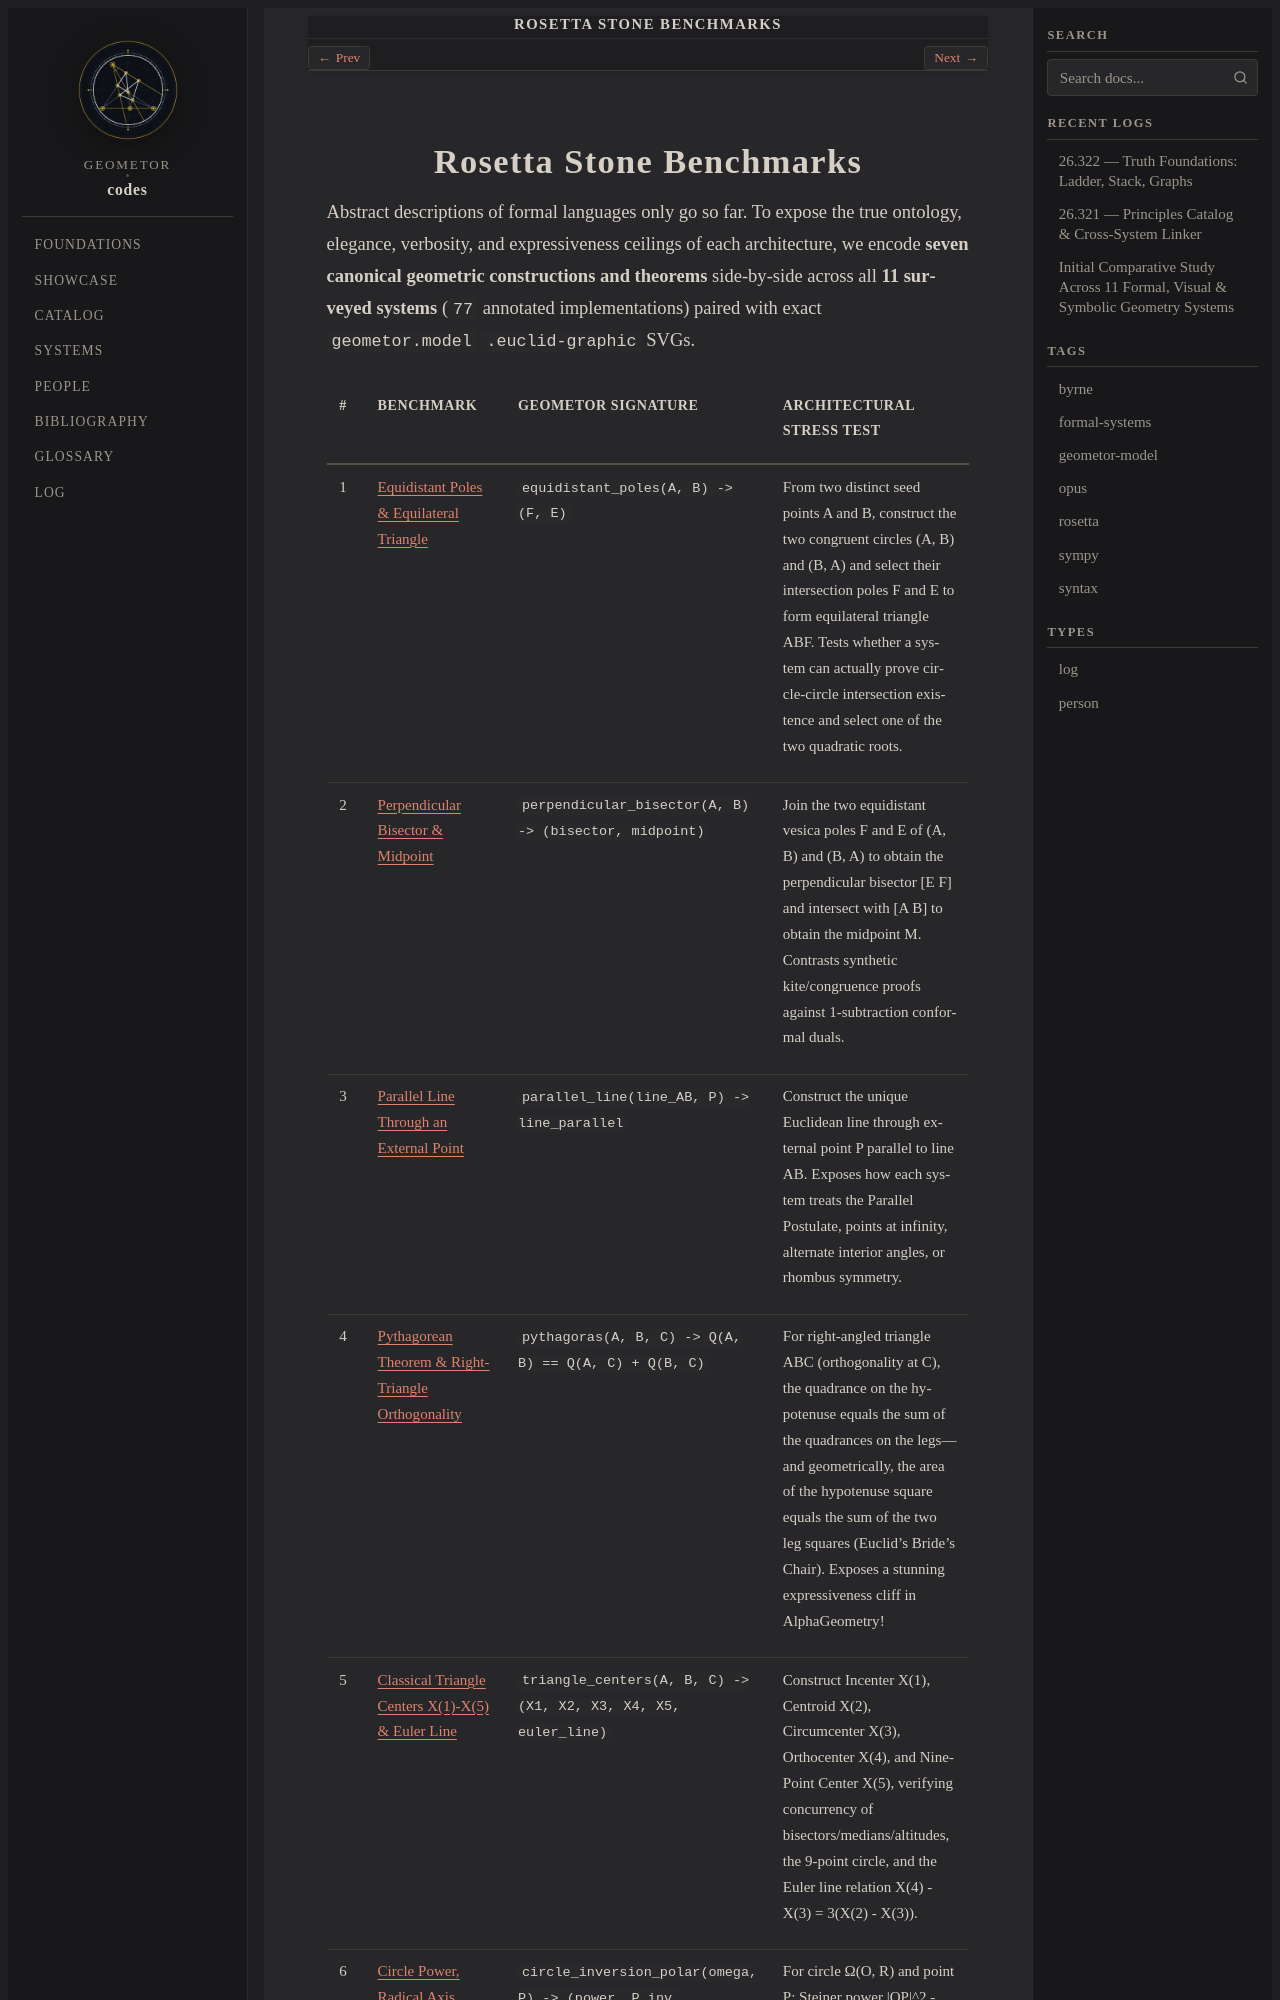

repository: geometor/codes · page: rosetta/index.html · generator: sphinx

:navigation: footer
:order: 40

.. _rosetta-index:

========================
Rosetta Stone Benchmarks
========================

Abstract descriptions of formal languages only go so far. To expose the true ontology, elegance, verbosity, and expressiveness ceilings of each architecture, we encode **seven canonical geometric constructions and theorems** side-by-side across all **11 surveyed systems** (``77`` annotated implementations) paired with exact ``geometor.model`` ``.euclid-graphic`` SVGs.

.. list-table::
   :widths: 8 28 30 34
   :header-rows: 1
